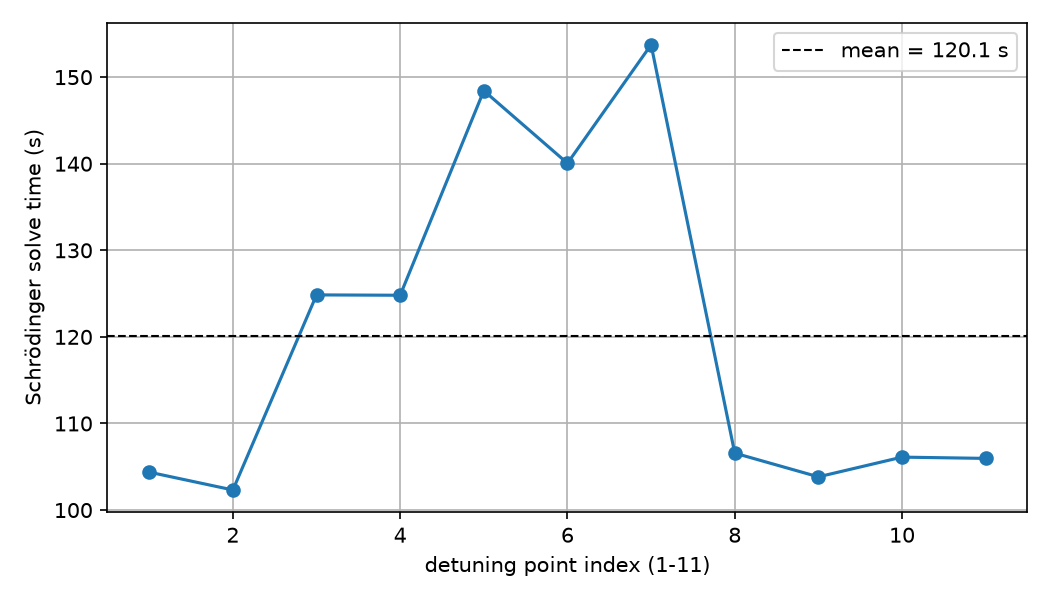

The file beside this chart, header and first rows:
point, schrodinger_solve_s
1, 104.4
2, 102.3
3, 124.8
4, 124.8
5, 148.4
6, 140.1
7, 153.7
8, 106.6
9, 103.8
10, 106.1
11, 106
